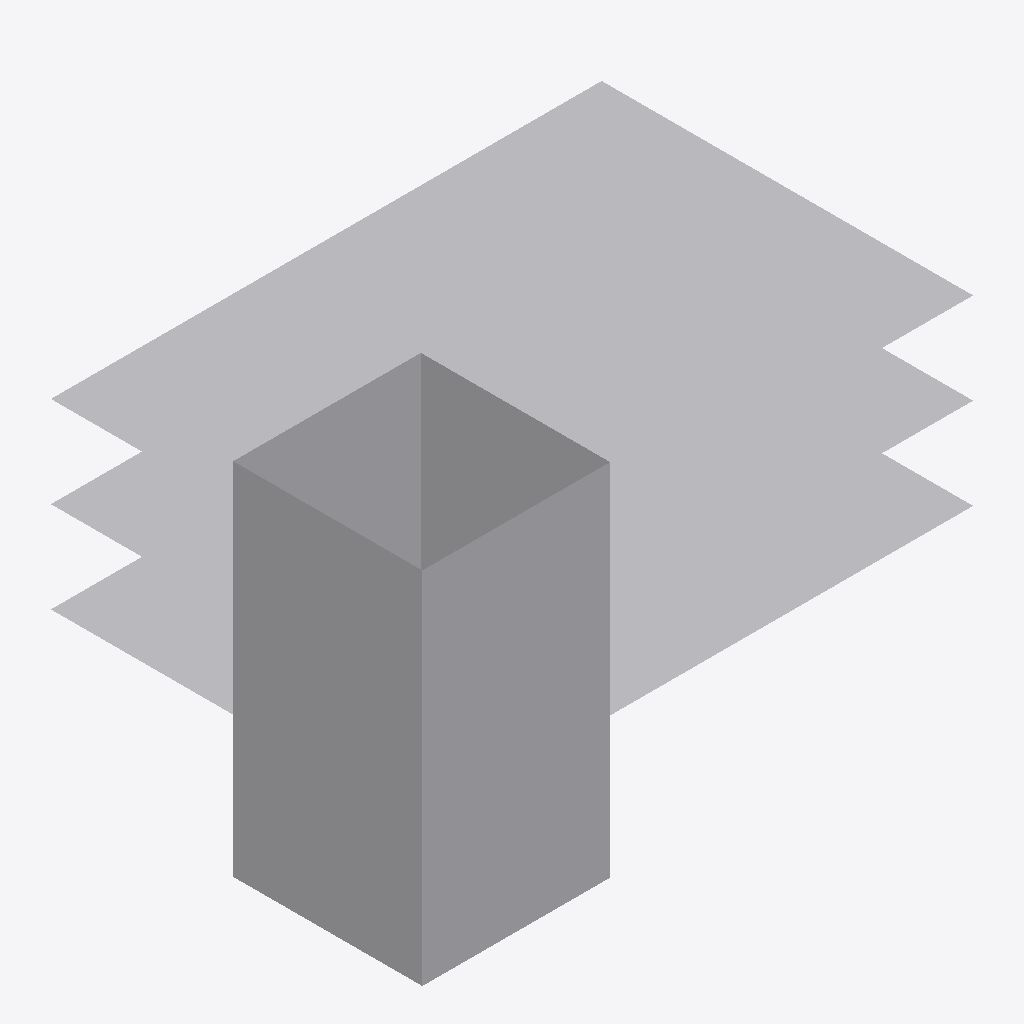
Isometric view of an IFC building model (IFC-SPF (STEP), schema IFC4, length unit metre), seen from the south-west, elements coloured by IFC class (only those large enough to see are counted): 19 other elements (light grey).
Extent 24.2 m × 16.3 m × 15.8 m (x, y, z). Elements (20): 20 IfcStructuralSurfaceMember.

HEADER;
FILE_DESCRIPTION(('ViewDefinition[StructuralAnalysisView]'),'2;1');
FILE_NAME('SteelConstruction_RV_converted_to_SAV_snapped.ifc','2025-11-26T11:38:18-05:00',('Leeable Partee'),('Architects Without Ballpens'),'IfcOpenShell 0.8.4','IfcOpenShell - IfcOpenShell - 0.8.4','none');
FILE_SCHEMA(('IFC4'));
ENDSEC;
DATA;
#9=IFCPROJECT('2eUeYgoeH5vg8EUE_fQ_yf',#8,'My Project',$,$,$,$,(#14),#29);
#31=IFCSITE('3kNqagXyL1ofiLrBhpXuUQ',#30,'Spatial Container for Elements',$,$,#38,$,$,$,$,$,$,$,$);
#1958=IFCSTRUCTURALSURFACEMEMBER('3ekPNHxYbDWe29AHJfUyln',#1957,'StructuralSurfaceMember-1958',$,$,#41,#1980,.NOTDEFINED.,0.21);
#2000=IFCSTRUCTURALSURFACEMEMBER('0eAFR3Er599BsykE_3J6T5',#1999,'StructuralSurfaceMember-2000',$,$,#41,#2022,.NOTDEFINED.,0.21);
#2233=IFCSTRUCTURALSURFACEMEMBER('2WWi71qED0NPSl3mQ61scI',#2232,'StructuralSurfaceMember-2233',$,$,#41,#2255,.NOTDEFINED.,0.21);
#2277=IFCSTRUCTURALSURFACEMEMBER('0UJfUe2KrE4gP7ZZA7zfSJ',#2276,'StructuralSurfaceMember-2277',$,$,#41,#2299,.NOTDEFINED.,0.21);
#2142=IFCSTRUCTURALSURFACEMEMBER('3VGpNm_wHEOQBUFl_6Rt24',#2141,'StructuralSurfaceMember-2142',$,$,#41,#2164,.NOTDEFINED.,0.21);
#2186=IFCSTRUCTURALSURFACEMEMBER('1xMuKbpxz1zPfLTTLEODF9',#2185,'StructuralSurfaceMember-2186',$,$,#41,#2208,.NOTDEFINED.,0.21);
#1916=IFCSTRUCTURALSURFACEMEMBER('3zeCrwI1jFseGmruObbTQ7',#1915,'StructuralSurfaceMember-1916',$,$,#41,#1938,.NOTDEFINED.,0.21);
#1566=IFCSTRUCTURALSURFACEMEMBER('3VZ0BVwnD3$whFO893VwyO',#1565,'StructuralSurfaceMember-1566',$,$,#41,#1588,.NOTDEFINED.,0.21);
#1741=IFCSTRUCTURALSURFACEMEMBER('3ONa_V4vbFVwY4UVpJJauA',#1740,'StructuralSurfaceMember-1741',$,$,#41,#1763,.NOTDEFINED.,0.21);
#2368=IFCSTRUCTURALSURFACEMEMBER('0aOQjXc7P6JwrWxHd9clNQ',#2367,'StructuralSurfaceMember-2368',$,$,#41,#2390,.NOTDEFINED.,0.21);
#2095=IFCSTRUCTURALSURFACEMEMBER('1xhp5U4Nb8aPFLqptFzrxQ',#2094,'StructuralSurfaceMember-2095',$,$,#41,#2117,.NOTDEFINED.,0.21);
#1872=IFCSTRUCTURALSURFACEMEMBER('2SmZj5msjFNeOPEFXlEawf',#1871,'StructuralSurfaceMember-1872',$,$,#41,#1894,.NOTDEFINED.,0.21);
#1519=IFCSTRUCTURALSURFACEMEMBER('2IYpL7o$9BdQUcatc2GKq2',#1518,'StructuralSurfaceMember-1519',$,$,#41,#1544,.NOTDEFINED.,0.21);
#1697=IFCSTRUCTURALSURFACEMEMBER('3KxeeKfDj2lhx2tVAzOPf_',#1696,'StructuralSurfaceMember-1697',$,$,#41,#1719,.NOTDEFINED.,0.21);
#1783=IFCSTRUCTURALSURFACEMEMBER('0TcklV$Nf3vfaZhN1Eri_v',#1782,'StructuralSurfaceMember-1783',$,$,#41,#1805,.NOTDEFINED.,0.21);
#1608=IFCSTRUCTURALSURFACEMEMBER('1l7wm8KJL4xxpJG_giCMHD',#1607,'StructuralSurfaceMember-1608',$,$,#41,#1630,.NOTDEFINED.,0.21);
#2051=IFCSTRUCTURALSURFACEMEMBER('2JQvOc_0z64ARZnD6vSGYI',#2050,'StructuralSurfaceMember-2051',$,$,#41,#2073,.NOTDEFINED.,0.21);
#1825=IFCSTRUCTURALSURFACEMEMBER('2rQic0LMj6GxvDXm4UGUU5',#1824,'StructuralSurfaceMember-1825',$,$,#41,#1847,.NOTDEFINED.,0.21);
#1650=IFCSTRUCTURALSURFACEMEMBER('2YQAgTTVXDZuvdulfAVVre',#1649,'StructuralSurfaceMember-1650',$,$,#41,#1672,.NOTDEFINED.,0.21);
ENDSEC;
